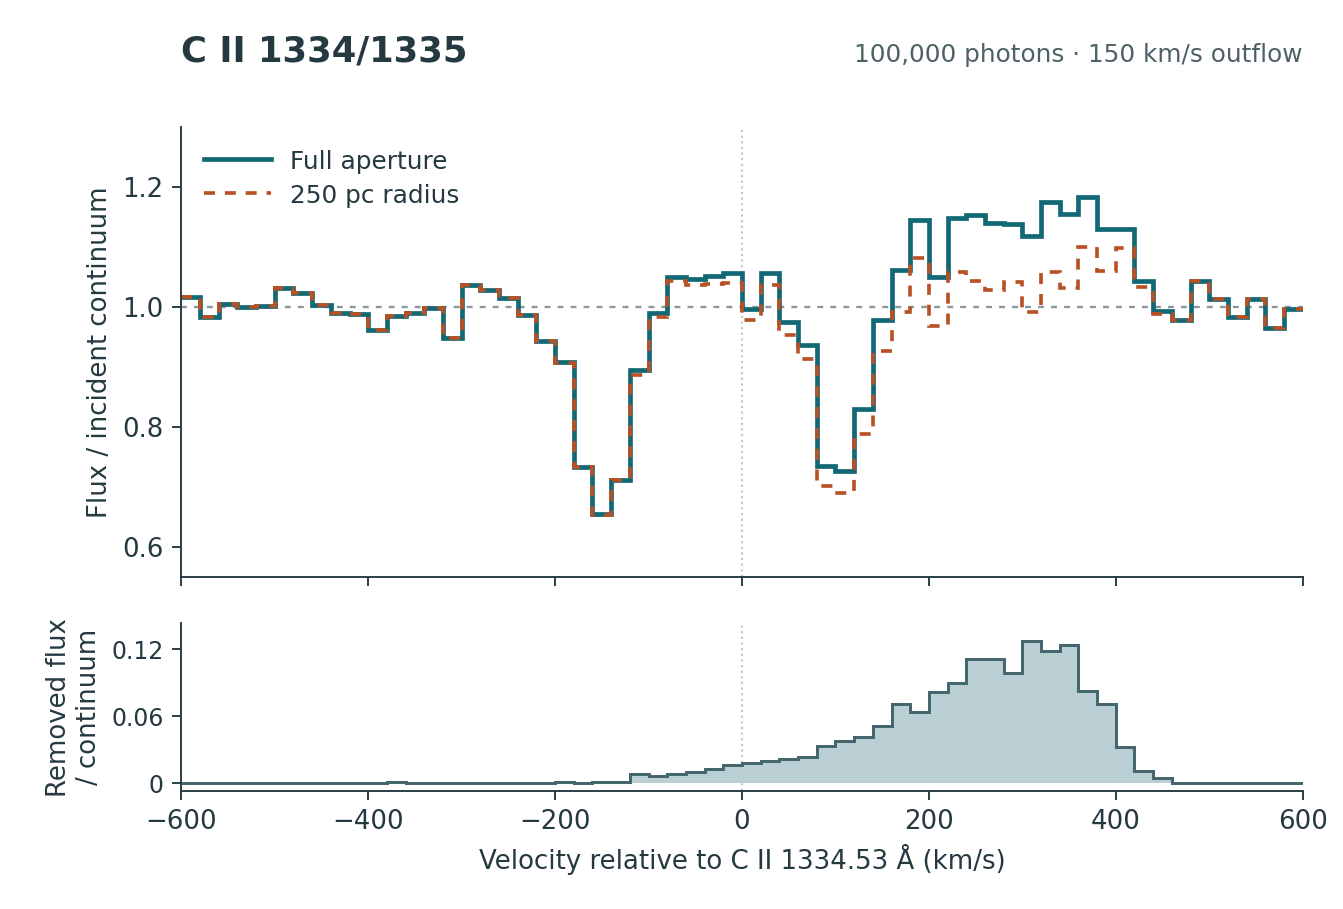

The table this chart was drawn from, first rows:
bin_left_km_s, bin_right_km_s, velocity_km_s, full_escaped_packets, radius_250pc_escaped_packets, full_flux_over_continuum, radius_250pc_flux_over_continuum
-600, -580, -590, 1695, 1695, 1.017, 1.017
-580, -560, -570, 1637, 1637, 0.9822, 0.9822
-560, -540, -550, 1675, 1675, 1.005, 1.005
-540, -520, -530, 1666, 1666, 0.9996, 0.9996
-520, -500, -510, 1670, 1670, 1.002, 1.002
-500, -480, -490, 1720, 1720, 1.032, 1.032
-480, -460, -470, 1705, 1705, 1.023, 1.023
-460, -440, -450, 1671, 1671, 1.003, 1.003
-440, -420, -430, 1649, 1649, 0.9894, 0.9894
-420, -400, -410, 1646, 1646, 0.9876, 0.9876
-400, -380, -390, 1602, 1602, 0.9612, 0.9612
-380, -360, -370, 1642, 1641, 0.9852, 0.9846
-360, -340, -350, 1648, 1648, 0.9888, 0.9888
-340, -320, -330, 1662, 1662, 0.9972, 0.9972
-320, -300, -310, 1580, 1580, 0.9480, 0.9480
-300, -280, -290, 1726, 1726, 1.036, 1.036
-280, -260, -270, 1713, 1713, 1.028, 1.028
-260, -240, -250, 1692, 1692, 1.015, 1.015
-240, -220, -230, 1645, 1645, 0.9870, 0.9870
-220, -200, -210, 1570, 1570, 0.9420, 0.9420
-200, -180, -190, 1512, 1511, 0.9072, 0.9066
-180, -160, -170, 1222, 1222, 0.7332, 0.7332
-160, -140, -150, 1090, 1088, 0.6540, 0.6528
-140, -120, -130, 1186, 1185, 0.7116, 0.7110
-120, -100, -110, 1491, 1477, 0.8946, 0.8862
-100, -80, -90, 1648, 1637, 0.9888, 0.9822
-80, -60, -70, 1750, 1737, 1.05, 1.042
-60, -40, -50, 1744, 1727, 1.046, 1.036
-40, -20, -30, 1752, 1731, 1.051, 1.039
-20, 0, -10, 1759, 1732, 1.055, 1.039
0, 20, 10, 1660, 1630, 0.9960, 0.9780
20, 40, 30, 1759, 1727, 1.055, 1.036
40, 60, 50, 1625, 1589, 0.9750, 0.9534
60, 80, 70, 1561, 1522, 0.9366, 0.9132
80, 100, 90, 1224, 1169, 0.7344, 0.7014
100, 120, 110, 1210, 1148, 0.7260, 0.6888
120, 140, 130, 1383, 1314, 0.8298, 0.7884
140, 160, 150, 1629, 1544, 0.9774, 0.9264
160, 180, 170, 1769, 1652, 1.061, 0.9912
180, 200, 190, 1908, 1803, 1.145, 1.082
200, 220, 210, 1749, 1613, 1.049, 0.9678
220, 240, 230, 1913, 1764, 1.148, 1.058
240, 260, 250, 1921, 1737, 1.153, 1.042
260, 280, 270, 1898, 1714, 1.139, 1.028
280, 300, 290, 1897, 1734, 1.138, 1.04
300, 320, 310, 1864, 1652, 1.118, 0.9912
320, 340, 330, 1958, 1762, 1.175, 1.057
340, 360, 350, 1925, 1720, 1.155, 1.032
360, 380, 370, 1971, 1834, 1.183, 1.1
380, 400, 390, 1884, 1767, 1.13, 1.06
400, 420, 410, 1883, 1829, 1.13, 1.097
420, 440, 430, 1739, 1721, 1.043, 1.033
440, 460, 450, 1654, 1646, 0.9924, 0.9876
460, 480, 470, 1629, 1629, 0.9774, 0.9774
480, 500, 490, 1737, 1737, 1.042, 1.042
500, 520, 510, 1688, 1688, 1.013, 1.013
520, 540, 530, 1639, 1639, 0.9834, 0.9834
540, 560, 550, 1688, 1688, 1.013, 1.013
560, 580, 570, 1607, 1607, 0.9642, 0.9642
580, 600, 590, 1660, 1660, 0.9960, 0.9960
